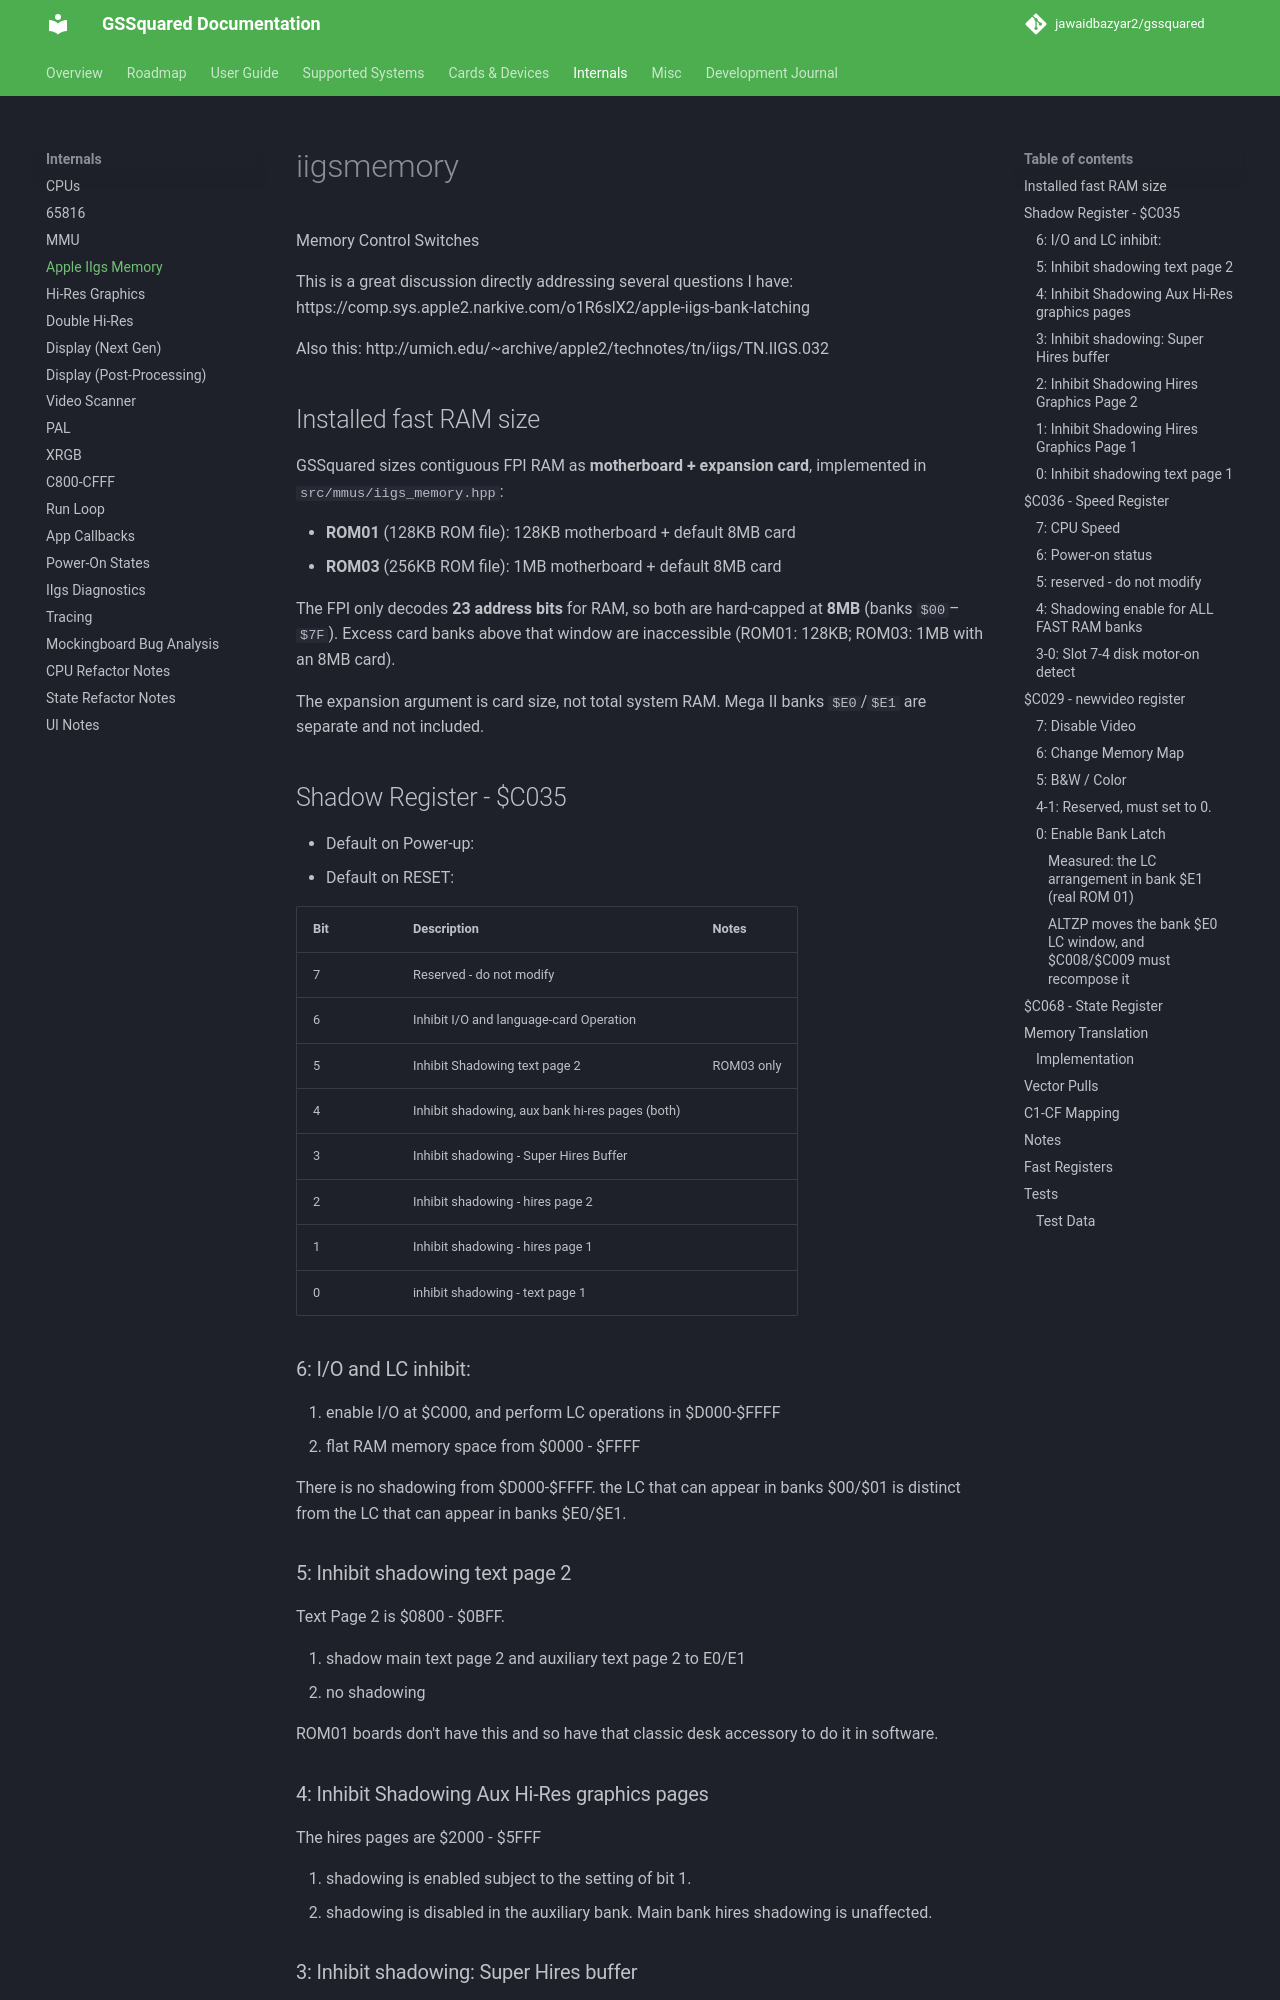

repository: jawaidbazyar2/gssquared · page: AppleIIgs-Memory/index.html · generator: mkdocs

# iigsmemory

Memory Control Switches

This is a great discussion directly addressing several questions I have:
https://comp.sys.apple2.narkive.com/o1R6slX2/apple-iigs-bank-latching

Also this:
http://umich.edu/~archive/apple2/technotes/tn/iigs/TN.IIGS.032

## Installed fast RAM size

GSSquared sizes contiguous FPI RAM as **motherboard + expansion card**,
implemented in `src/mmus/iigs_memory.hpp`:

- **ROM01** (128KB ROM file): 128KB motherboard + default 8MB card
- **ROM03** (256KB ROM file): 1MB motherboard + default 8MB card

The FPI only decodes **23 address bits** for RAM, so both are hard-capped at **8MB**
(banks `$00`–`$7F`). Excess card banks above that window are inaccessible
(ROM01: 128KB; ROM03: 1MB with an 8MB card).

The expansion argument is card size, not total system RAM.
Mega II banks `$E0`/`$E1` are separate and not included.

## Shadow Register - $C035

* Default on Power-up:
* Default on RESET:

| Bit | Description | Notes |
|-|-|-|
| 7 | Reserved - do not modify | |
| 6 | Inhibit I/O and language-card Operation | |
| 5 | Inhibit Shadowing text page 2 | ROM03 only |
| 4 | Inhibit shadowing, aux bank hi-res pages (both) | |
| 3 | Inhibit shadowing - Super Hires Buffer | |
| 2 | Inhibit shadowing - hires page 2 | |
| 1 | Inhibit shadowing - hires page 1 | |
| 0 | inhibit shadowing - text page 1 | |

### 6: I/O and LC inhibit:
0. enable I/O at $C000, and perform LC operations in $D000-$FFFF
1. flat RAM memory space from $0000 - $FFFF

There is no shadowing from $D000-$FFFF. the LC that can appear in banks $00/$01 is distinct from the LC that can appear in banks $E0/$E1.

### 5: Inhibit shadowing text page 2
Text Page 2 is $0800 - $0BFF.

0. shadow main text page 2 and auxiliary text page 2 to E0/E1
1. no shadowing

ROM01 boards don't have this and so have that classic desk accessory to do it in software.

### 4: Inhibit Shadowing Aux Hi-Res graphics pages
The hires pages are $2000 - $5FFF

0. shadowing is enabled subject to the setting of bit 1.
1. shadowing is disabled in the auxiliary bank. Main bank hires shadowing is unaffected.

### 3: Inhibit shadowing: Super Hires buffer
This is Aux bank, $2000 - $9FFF

0. Shadowing enabled for super hires graphics buffer.
1. Shadowing is disabled for entire 32K video buffer.

### 2: Inhibit Shadowing Hires Graphics Page 2
Address Range: $4000 - $5FFF

0. Shadowing is enabled for hires page2, both Main and Aux, subject also to Bit 4
1. Shadowing disabled for hires page 2, both Main and Aux.

### 1: Inhibit Shadowing Hires Graphics Page 1
Address Range: $2000 - $3FFF

0. Shadowing is enabled for hires page 1, both Main and Aux, subject also to Bit 4
1. Shadowing disabled for hires page 1, both Main and Aux.

### 0: Inhibit shadowing text page 1
Text Page 1 is $0400 - $07FF.

0. shadow main text page 1 and auxiliary text page 1 to E0/E1
1. shadow disabled for text page 1.

## $C036 - Speed Register

### 7: CPU Speed

### 6: Power-on status

On a ROM03, 

### 5: reserved - do not modify
